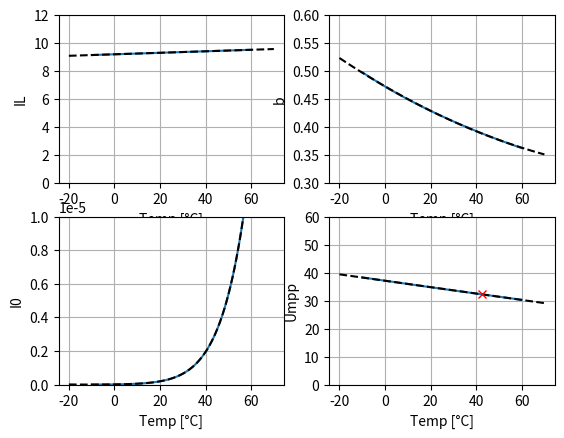
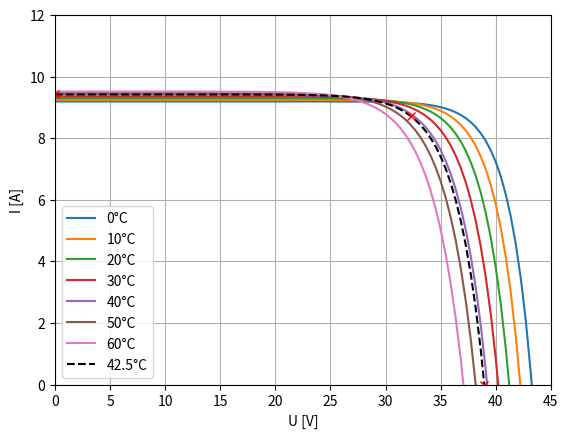
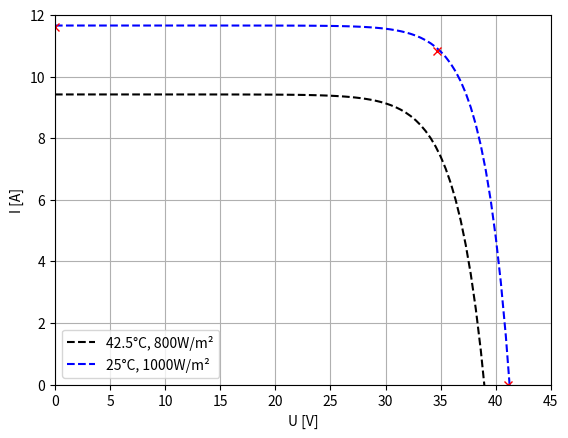

Python code for these plots, in order:
#!/usr/bin/env python3
# -*- coding: utf-8 -*-
"""
Created on Sat Aug  6 22:24:04 2022

@author: makischu

some datasheet engineering... 
describing IV-characteristic, including temperature dependency

"""

from scipy.optimize import fsolve
import numpy as np
from numpy import exp
import matplotlib.pyplot as plt

#datasheet values for my photovotaic module for E=800 W/m² ...
ISC0    = 9.42          #11.62 A
UOC0    = 38.93         #41.08 V
Impp0   = 8.71          #10.82 A
Umpp0   = 32.28         #34.63 V
T0      = 42.5          #273.15+25
Pmpp0   = Umpp0*Impp0;
# temperature coefficients (datasheet names in %/°C... i assume linearity...)
cISC    = +0.057/100.0 #100percent/K
cUOC    = -0.263/100.0 #100percent/K
cPmpp   = -0.347/100.0 #100percent/K 

#temperature range we are interested in, in Celsius, and Delta to reference.
Ts      = np.linspace(-10,60,100) # np.arange(10,60)
TsExt   = np.linspace(-20,70,100)
dTs     = Ts - T0
    
#determining characterstic's coefficients for certain temperatures
ILs     = np.zeros(np.size(Ts))
I0s     = np.zeros(np.size(Ts))
bs      = np.zeros(np.size(Ts))
Umpps   = np.zeros(np.size(Ts))
for i in range(0,len(Ts)):
    dT = dTs[i]

    ISC1    = ISC0 *(1+ dT*cISC) 
    UOC1    = UOC0 *(1+ dT*cUOC) 
    Pmpp1   = Pmpp0*(1+ dT*cPmpp)
    
    def equations(vars):
        IL,I0,b,Umpp1 = vars
        eq1 = IL - I0 - ISC1
        eq2 = IL - I0*exp(b*UOC1)
        eq3 = IL - I0*exp(b*Umpp1) - Pmpp1/Umpp1
        eq4 = Pmpp1/Umpp1 - Umpp1*exp(b*Umpp1)*I0*b
        return [eq1, eq2, eq3, eq4]

    estIL ,estI0 ,estb ,estUmpp    = (ISC1, 1e-6, 0.42, Umpp0)
    estIL,estI0,estb,estUmpp =  fsolve(equations, (estIL,estI0,estb,estUmpp))
            
    ILs[i]  = estIL
    I0s[i]  = estI0
    bs[i]   = estb
    Umpps[i]= estUmpp

    print(estIL,estI0,estb,estUmpp)
    

#fitting characterstic's coefficients
# linear is good for Umpp (not required for later)
cUm, Um0 = np.polyfit(Ts, Umpps, 1)
# linear is good for IL
cIL, IL0 = np.polyfit(Ts, ILs, 1)
# quadratic is good for b
ccb, cb, b0 = np.polyfit(Ts, bs, 2)
#I0 looks exponential but i failed to fit, so I use a high polynom
polyI0 = np.polyfit(Ts, I0s, 8)

print(cIL, IL0)
print(ccb, cb, b0)
print(polyI0)



#plotting the resuls
plt.close('all')
f, axs = plt.subplots(2,2)
axs[0,0].plot(Ts, ILs)
axs[0,0].plot(TsExt, cIL*TsExt+IL0, '--k')
axs[0,0].set_xlabel("Temp [°C]")
axs[0,0].set_ylabel("IL")
axs[0,0].grid()
axs[0,0].set_ylim((0,12))
axs[1,0].plot(Ts, I0s)
#axs[1,0].plot(TsExt, func_coeffI0(Ts, I0a, I0b, I0c), '--k')
#axs[1,0].plot(TsExt, ccI0*TsExt*TsExt+cI0*TsExt+I00, '--k')
axs[1,0].plot(TsExt, np.polyval(polyI0, TsExt), '--k')
axs[1,0].set_xlabel("Temp [°C]")
axs[1,0].set_ylabel("I0")
axs[1,0].grid()
axs[1,0].set_ylim((0,1e-5))
axs[0,1].plot(Ts, bs)
axs[0,1].plot(TsExt, ccb*TsExt*TsExt+cb*TsExt+b0, '--k')
axs[0,1].set_xlabel("Temp [°C]")
axs[0,1].set_ylabel("b")
axs[0,1].grid()
axs[0,1].set_ylim((0.3,0.6))
axs[1,1].plot(Ts, Umpps)
axs[1,1].plot(TsExt, cUm*TsExt+Um0, '--k')
axs[1,1].plot(T0, Umpp0, 'rx')
axs[1,1].set_xlabel("Temp [°C]")
axs[1,1].set_ylabel("Umpp")
axs[1,1].grid()
axs[1,1].set_ylim((0,60))
plt.show()



     
# so we can state:
def moduleI(U,TC,E=800):
    polyIOs = [ 1.87942600e-20, -4.86961403e-19 , 1.17433360e-16 , 2.68834696e-15,
       1.81678067e-13,  5.95891947e-12,  1.31406079e-10 , 1.85584490e-09,
       1.21572220e-08]
    IL = 0.00536952652515192*TC + 9.191799383372592
    I0 = np.polyval(polyIOs,TC)
    b  = 8.84231653091366e-06*TC*TC + -0.002355382115251495*TC + 0.4725462916388404
    I  = IL*E/800 - I0*np.exp(b*U)
    return I



f, axs = plt.subplots(1,1)
Us = np.linspace(0, 45, 100)
for TC in range(0,64,10): 
    axs.plot(Us, moduleI(Us,TC), label=str(TC)+'°C')
axs.plot(Us, moduleI(Us,42.5), '--k', label=str(42.5)+'°C')
axs.plot(0, ISC0, 'rx')
axs.plot(UOC0, 0, 'rx')
axs.plot(Umpp0, Impp0, 'rx')
axs.legend()
plt.xlabel("U [V]")
plt.ylabel("I [A]")
plt.xlim((0,45))
plt.ylim((0,12))
plt.grid()
plt.show()



#final check..
ISC0    = 11.62 
UOC0    = 41.08 
Impp0   = 10.82 
Umpp0   = 34.63 
f, axs = plt.subplots(1,1)
axs.plot(Us, moduleI(Us,42.5), '--k', label=str(42.5)+'°C, 800W/m²')
axs.plot(Us, moduleI(Us,25,1000), '--b', label=str(25)+'°C, 1000W/m²')
axs.plot(0, ISC0, 'rx')
axs.plot(UOC0, 0, 'rx')
axs.plot(Umpp0, Impp0, 'rx')
axs.legend()
plt.xlabel("U [V]")
plt.ylabel("I [A]")
plt.xlim((0,45))
plt.ylim((0,12))
plt.grid()
plt.show()

